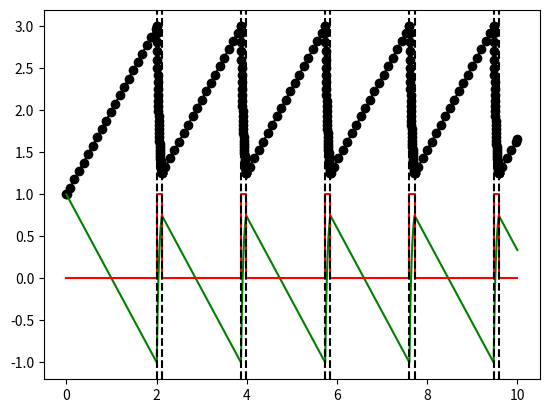
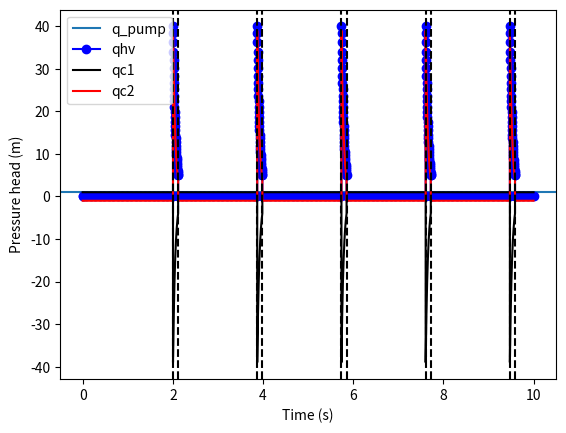

Python code for these plots, in order:
from scipy.integrate import solve_ivp
from matplotlib import pyplot as plt
import numpy as np
from typing import Protocol, Any

class Event(Protocol):
    terminal: bool = True
    direction: int = 0

    def __call__(self, t, y, *args):
        pass

def event(terminal: bool = True, direction: float = 0):
    def decorator_event(func: Any) -> Event:
        func.terminal = terminal
        func.direction = direction
        return func

    return decorator_event

class HystereticValve:
    def __init__(self, rmax:float=1000, rmin=0.1, dpmin:float=0.5, dpmax:float=4, initial_state: int=0):
        self.rmax = rmax
        self.rmin = rmin
        self.dpmin = dpmin
        self.dpmax = dpmax
        self.state: int = initial_state

    def resistance(self):
        return self.rmax if self.state == 0 else self.rmin

class System:
    def __init__(self, q_pump:float = 1, C1:float=1, C2:float=1, valve:HystereticValve=HystereticValve()):
        self.q_pump = q_pump
        self.C1 = C1
        self.C2 = C2
        self.valve = valve

    def __call__(self, t, y):
        p1, p2 = y
        q_valve = (p1 - p2) / self.valve.resistance()
        dp1 = (self.q_pump - q_valve) / self.C1
        dp2 = (q_valve - self.q_pump) / self.C2
        return [dp1, dp2]

    @event(direction=1)
    def event_valve_opening(self, t, y):
        p1, p2 = y
        return (p1 - p2) - self.valve.dpmax

    @event(direction=-1)
    def event_valve_closing(self, t, y):
        p1, p2 = y
        return (p1 - p2) - self.valve.dpmin

system = System()

t_start = 0.0
t_end = 10
initial_state = [1.0, 1.0]

t_full = []
y_full = []
valve_state = []
event_times = []

events = [system.event_valve_opening, system.event_valve_closing]

while t_start < t_end:
    sol = solve_ivp(system, [t_start, t_end], initial_state, events=events, rtol=1e-9, atol=1e-9, max_step=0.1)
    t_full.append(sol.t)
    y_full.append(sol.y)
    valve_state.append(system.valve.state * np.ones_like(sol.t))

    if any([i.size > 0 for i in sol.t_events]):

        event = next(i for i, j in enumerate(sol.t_events) if len(j))
        if event == 0:
            system.valve.state = 1
        elif event == 1:
            system.valve.state = 0
        else:
            print("hoi")

        event_time = sol.t_events[event][0]
        event_times.append(event_time)
        t_start = event_time
        initial_state = sol.y_events[event][0]
    else:
        t_start = t_end

t_full = np.concatenate(t_full)
y_full = np.concatenate(y_full, axis=1)
valve_state = np.concatenate(valve_state)

p1, p2 = y_full

plt.figure()
plt.plot(t_full, p1, 'ko-', label="p1")
plt.plot(t_full, p2, 'g-', label="p2")
plt.plot(t_full, valve_state, 'r-', label="state")
[plt.axvline(i, color='black', linestyle='--') for i in event_times]

plt.figure()
plt.axhline(system.q_pump, linestyle='-', label="q_pump")
qhv = (p1 - p2) / [system.valve.rmax if i == 0 else system.valve.rmin for i in valve_state]
plt.plot(t_full, qhv, 'bo-', label="qhv")
plt.plot(t_full, system.q_pump - qhv, 'k-', label="qc1")
plt.plot(t_full, qhv - system.q_pump, 'r-', label="qc2")
[plt.axvline(i, color='black', linestyle='--') for i in event_times]



plt.xlabel("Time (s)")
plt.ylabel("Pressure head (m)")
plt.legend()
plt.show()
